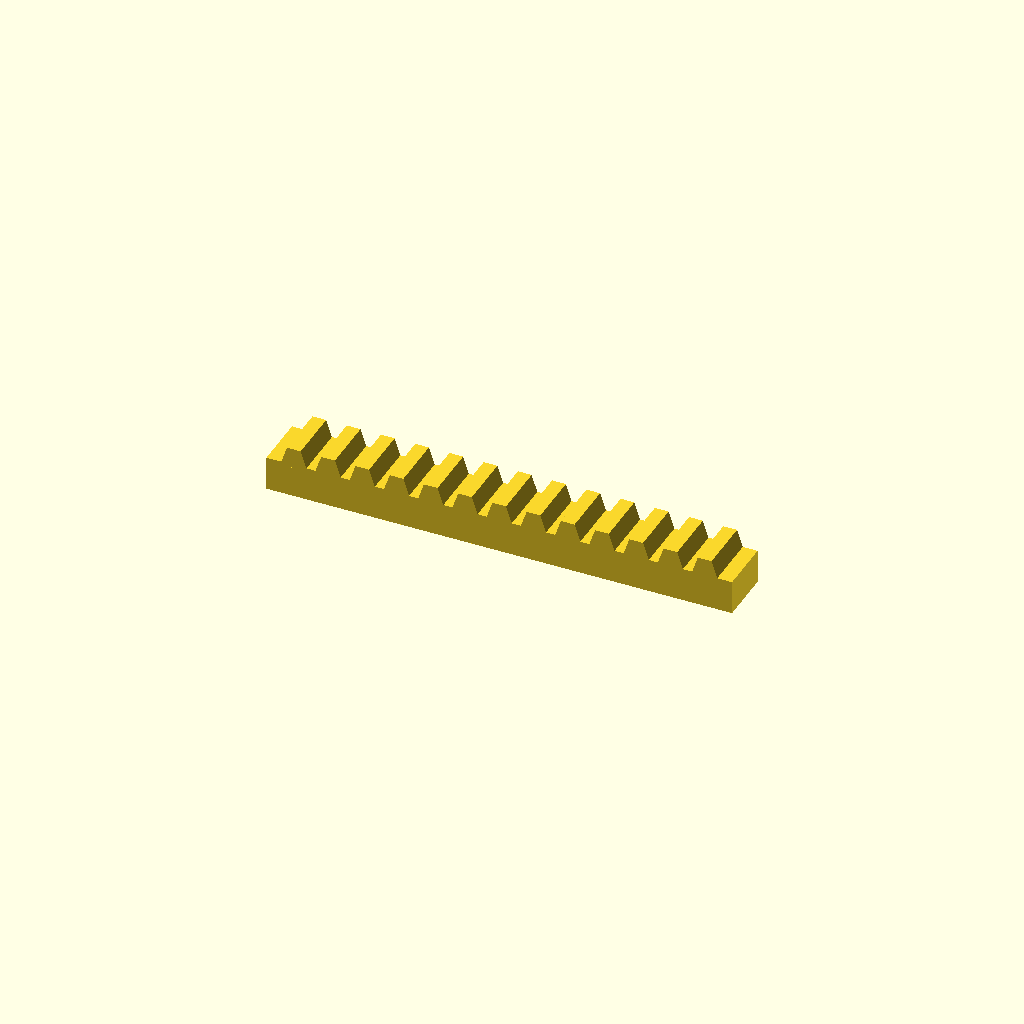
Cell 1 — every parameter at its default value.
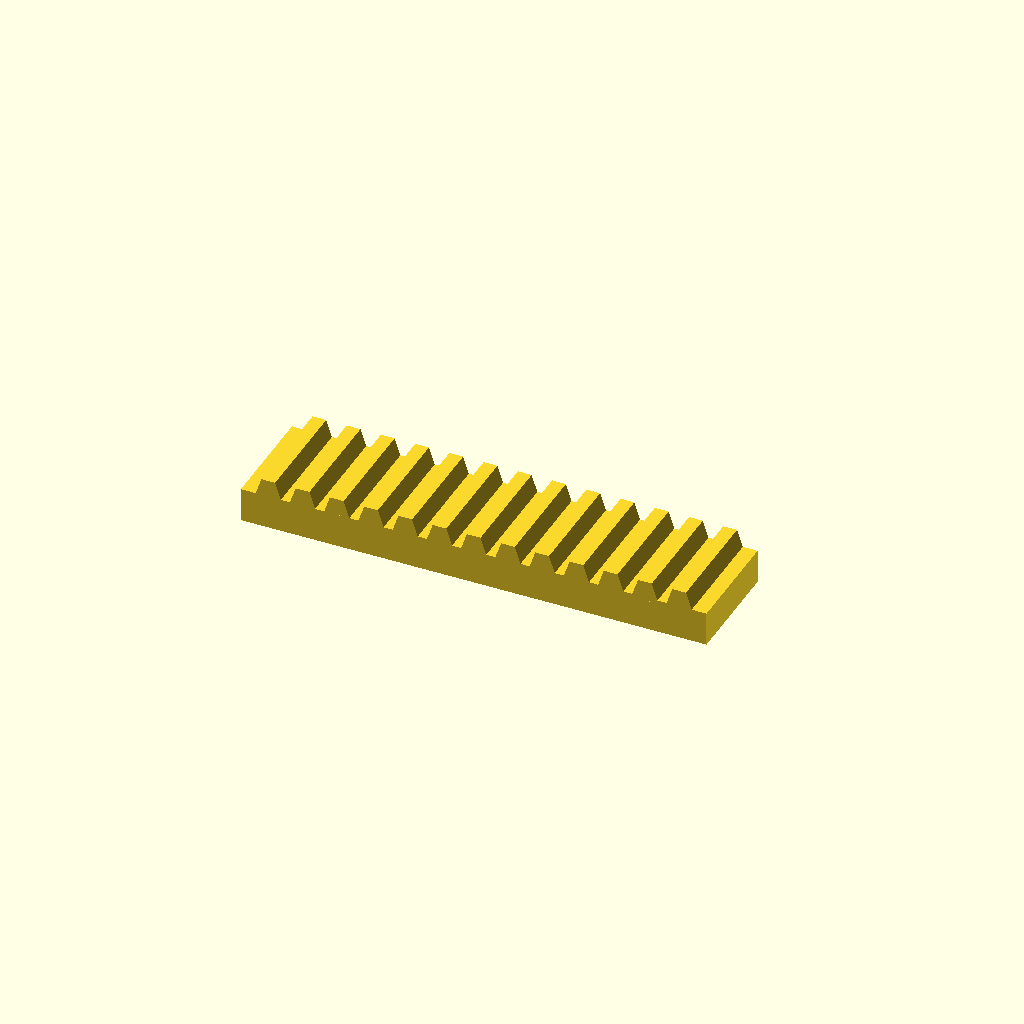
Cell 2: bar_w = 32 (everything else at default).
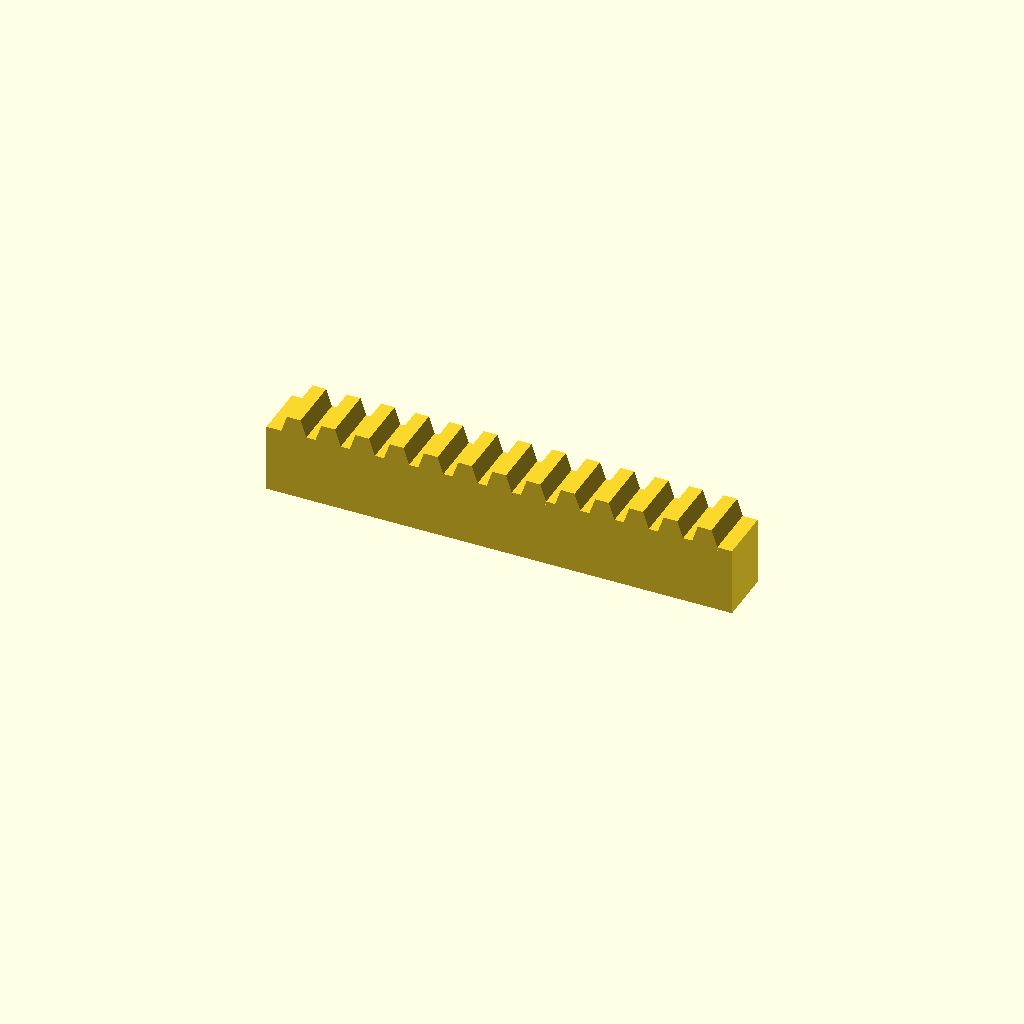
Cell 3: bar_h = 20 (everything else at default).
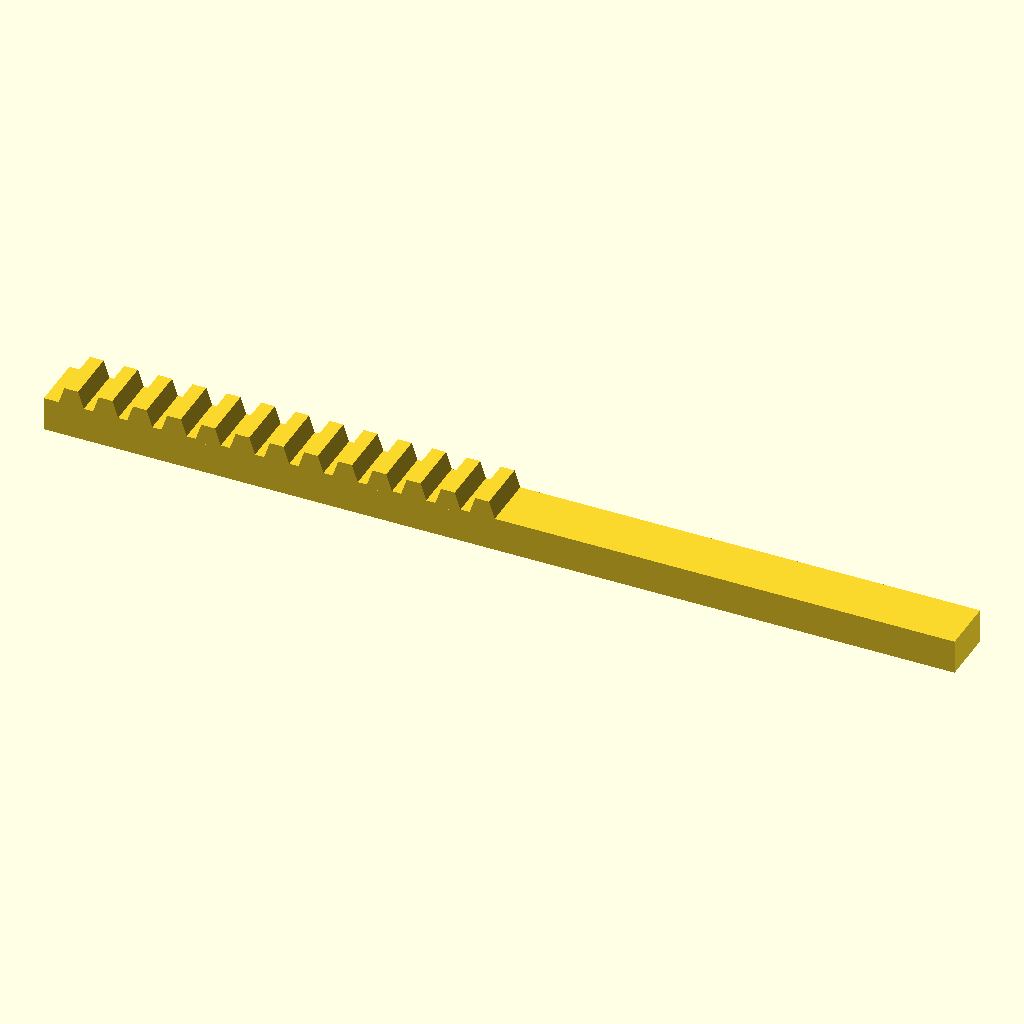
Cell 4: teeth = 26 (everything else at default).
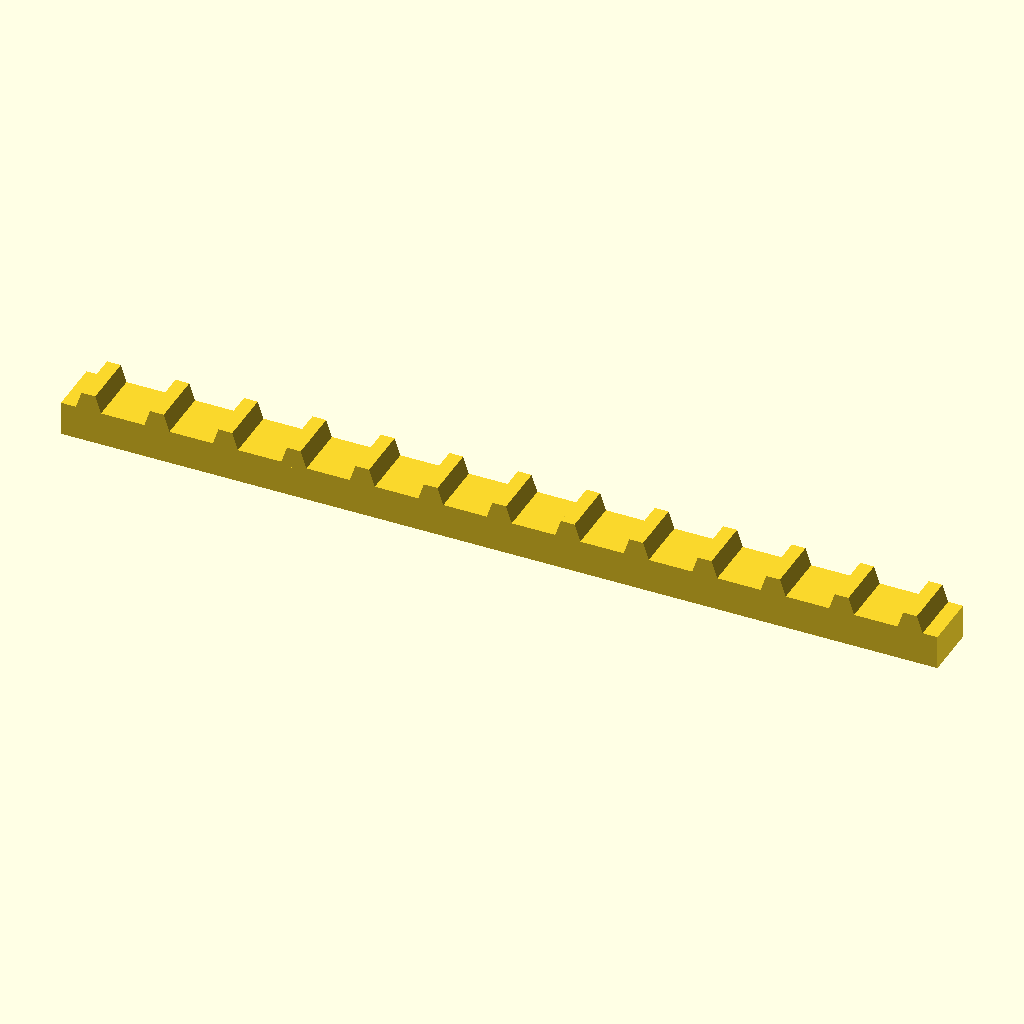
Cell 5: the same model with pitch = 20.
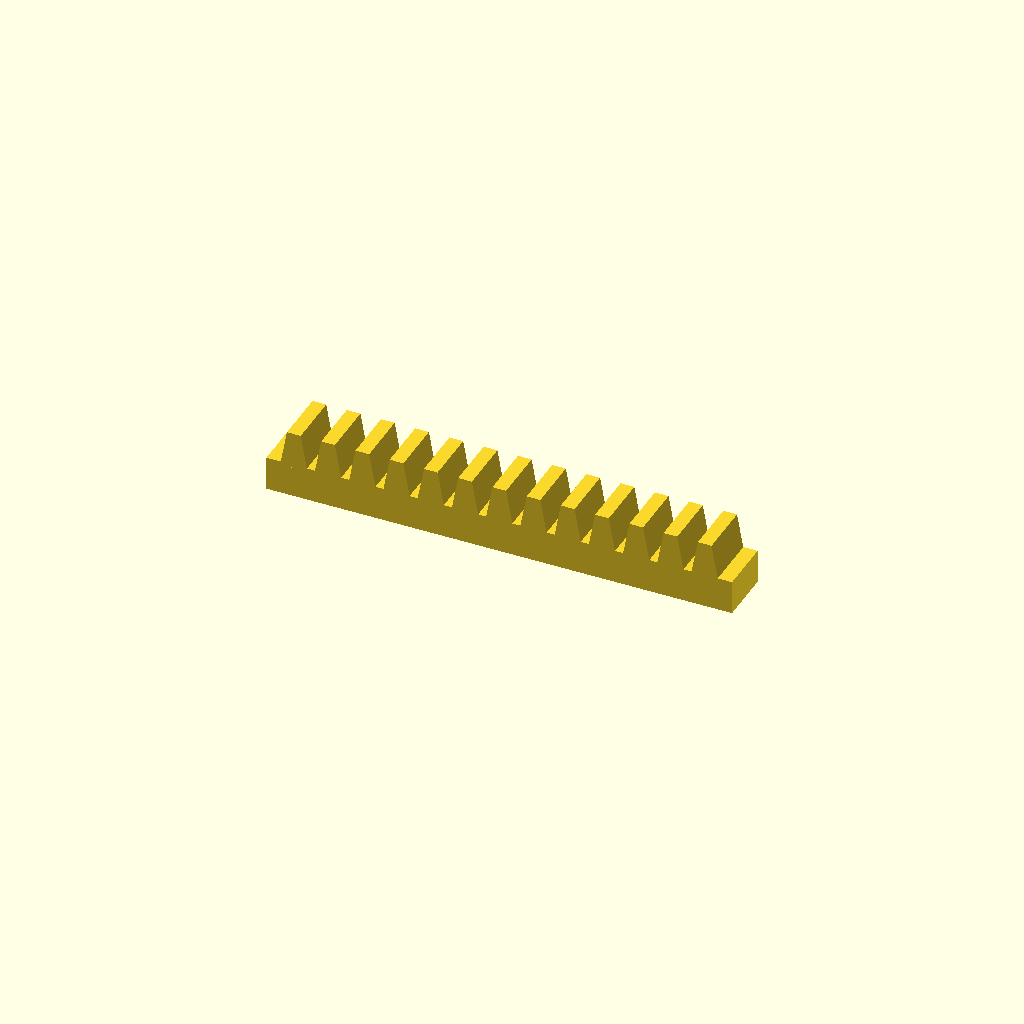
Cell 6: tooth_h = 10 (everything else at default).
One fixed orthographic camera (rotation 55°, 0°, 25°; colour scheme Cornfield) for every cell.
Source of the model, optional_data/data/place1/rackbars/part_0177.scad:
$fn = 32;

// ----------------------------------------------------------------------
// Toothed rack, 13 teeth
// 10 mm pitch, 5 mm teeth
// ----------------------------------------------------------------------

// --- parameters (mm) ---
bar_w = 16;   // bar width (Y)
bar_h = 10;   // bar height (Z)
teeth = 13;   // number of teeth
pitch = 10;   // tooth pitch
tooth_h = 5;  // tooth height above the bar
root_w = 8;   // tooth width at the root
crest_w = 4;  // tooth width at the crest

// --- derived feature positions (mm) ---
span = (teeth - 1) * pitch;  // = 120   distance between the outer teeth
bar_l = span + root_w + 8;   // = 136   bar length: teeth plus 4 mm at each end
tooth_x = -span / 2;         // = -60   X of the first tooth
height = bar_h + tooth_h;    // = 15   overall height
feature_centers = [
  [tooth_x + 0 * pitch, -bar_w / 2],
  [tooth_x + 1 * pitch, -bar_w / 2],
  [tooth_x + 2 * pitch, -bar_w / 2],
  [tooth_x + 3 * pitch, -bar_w / 2],
  [tooth_x + 4 * pitch, -bar_w / 2],
  [tooth_x + 5 * pitch, -bar_w / 2],
  [tooth_x + 6 * pitch, -bar_w / 2],
  [tooth_x + 7 * pitch, -bar_w / 2],
  [tooth_x + 8 * pitch, -bar_w / 2],
  [tooth_x + 9 * pitch, -bar_w / 2],
  [tooth_x + 10 * pitch, -bar_w / 2],
  [tooth_x + 11 * pitch, -bar_w / 2],
  [tooth_x + 12 * pitch, -bar_w / 2]
];   // tooth centre line, drives the tooth loop

// bar with a rack of teeth, one extruded trapezoium per centre
module rack_tooth() {
  linear_extrude(height = bar_w)
    polygon(points = [
      [0, 0],
      [root_w, 0],
      [root_w / 2 + crest_w / 2, tooth_h + 1],
      [root_w / 2 - crest_w / 2, tooth_h + 1]
    ]);
}

union() {
  translate([-bar_l / 2, -bar_w, 0]) cube([bar_l, bar_w, bar_h]);
  for (centre = feature_centers)
    translate([centre[0] - root_w / 2, 0, bar_h - 1]) rotate([90, 0, 0]) rack_tooth();
}
Parameter table extracted from the source (name, type, default, range or options):
bar_w: number, default 16
bar_h: number, default 10
teeth: number, default 13
pitch: number, default 10
tooth_h: number, default 5
root_w: number, default 8
crest_w: number, default 4
